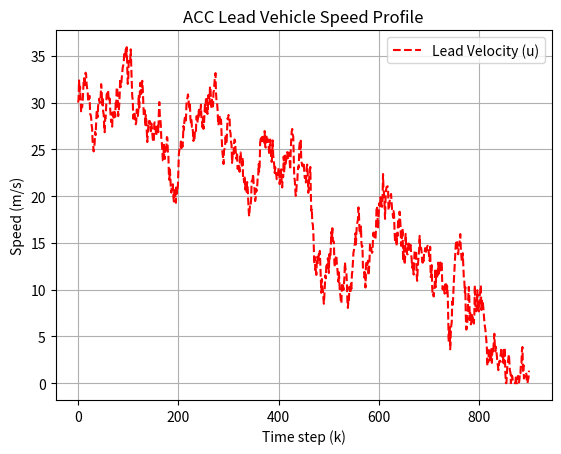

Recreate this plot in Python.
"""
This portion of the script will generate the vehicle data for 
the overall simulation. Given a key, the script will generate vehicle u(t) data
based on the parameters and instructions of that specific profile.

key = #
for i in range(1, time): 
    if i == 1:
        # Scenario 1: 

"""
import numpy as np
import matplotlib.pyplot as plt

time = 900
u0 = 30.0
u_t = np.zeros(time)
u_t[0] = u0

# Key to decide which scenario to use:
# Change this key to switch between scenarios
# 1 = Random Walk Model
# 2 = Curve Simulation 
# 3 = Suburban Driving Simulation
# 4 - Aggresive Driving Simulation
scenario_key = 4

if scenario_key == 1:
    for i in range(1, 900):
        u_t[i] = u_t[i-1] + np.random.normal(loc=0, scale=0.2) # random increments
elif scenario_key == 2:
    # Simulated Curve:
    for i in range(1, 900):
        if 300 <= i < 340:
            u_t[i] = u_t[i-1] - 2.0  # sudden deceleration entering curve
        elif 340 <= i < 360:
            u_t[i] = u_t[i-1] + 1.0  # acceleration exiting curve
        else:
            u_t[i] = u_t[i-1] + np.random.normal(0, 0.2)
        # Safety: keep velocity in physical range
        u_t[i] = np.clip(u_t[i], 0, 35)
elif scenario_key == 3:
    for i in range(1, time):
        if i % 100 < 20:
            u_t[i] = max(u_t[i - 1] - 3.0, 0)  # Stop zone
        else:
            u_t[i] = min(u_t[i - 1] + 0.5, 30) + np.random.normal(0, 0.2)

elif scenario_key == 4: # Scenario 4 implicitly
    for i in range(1, time):
        u_t[i] = u_t[i - 1] + np.random.normal(0, 1.0)  # Aggressive, erratic driving
        u_t[i] = np.clip(u_t[i], 0, 40)

else:
    raise ValueError("Invalid scenario_key. Must be 1-4.")


plt.plot(u_t, label="Lead Velocity (u)", linestyle="--", color="r")
plt.xlabel("Time step (k)")
plt.ylabel("Speed (m/s)")
plt.title("ACC Lead Vehicle Speed Profile")
plt.grid(True)
plt.legend()
plt.show()